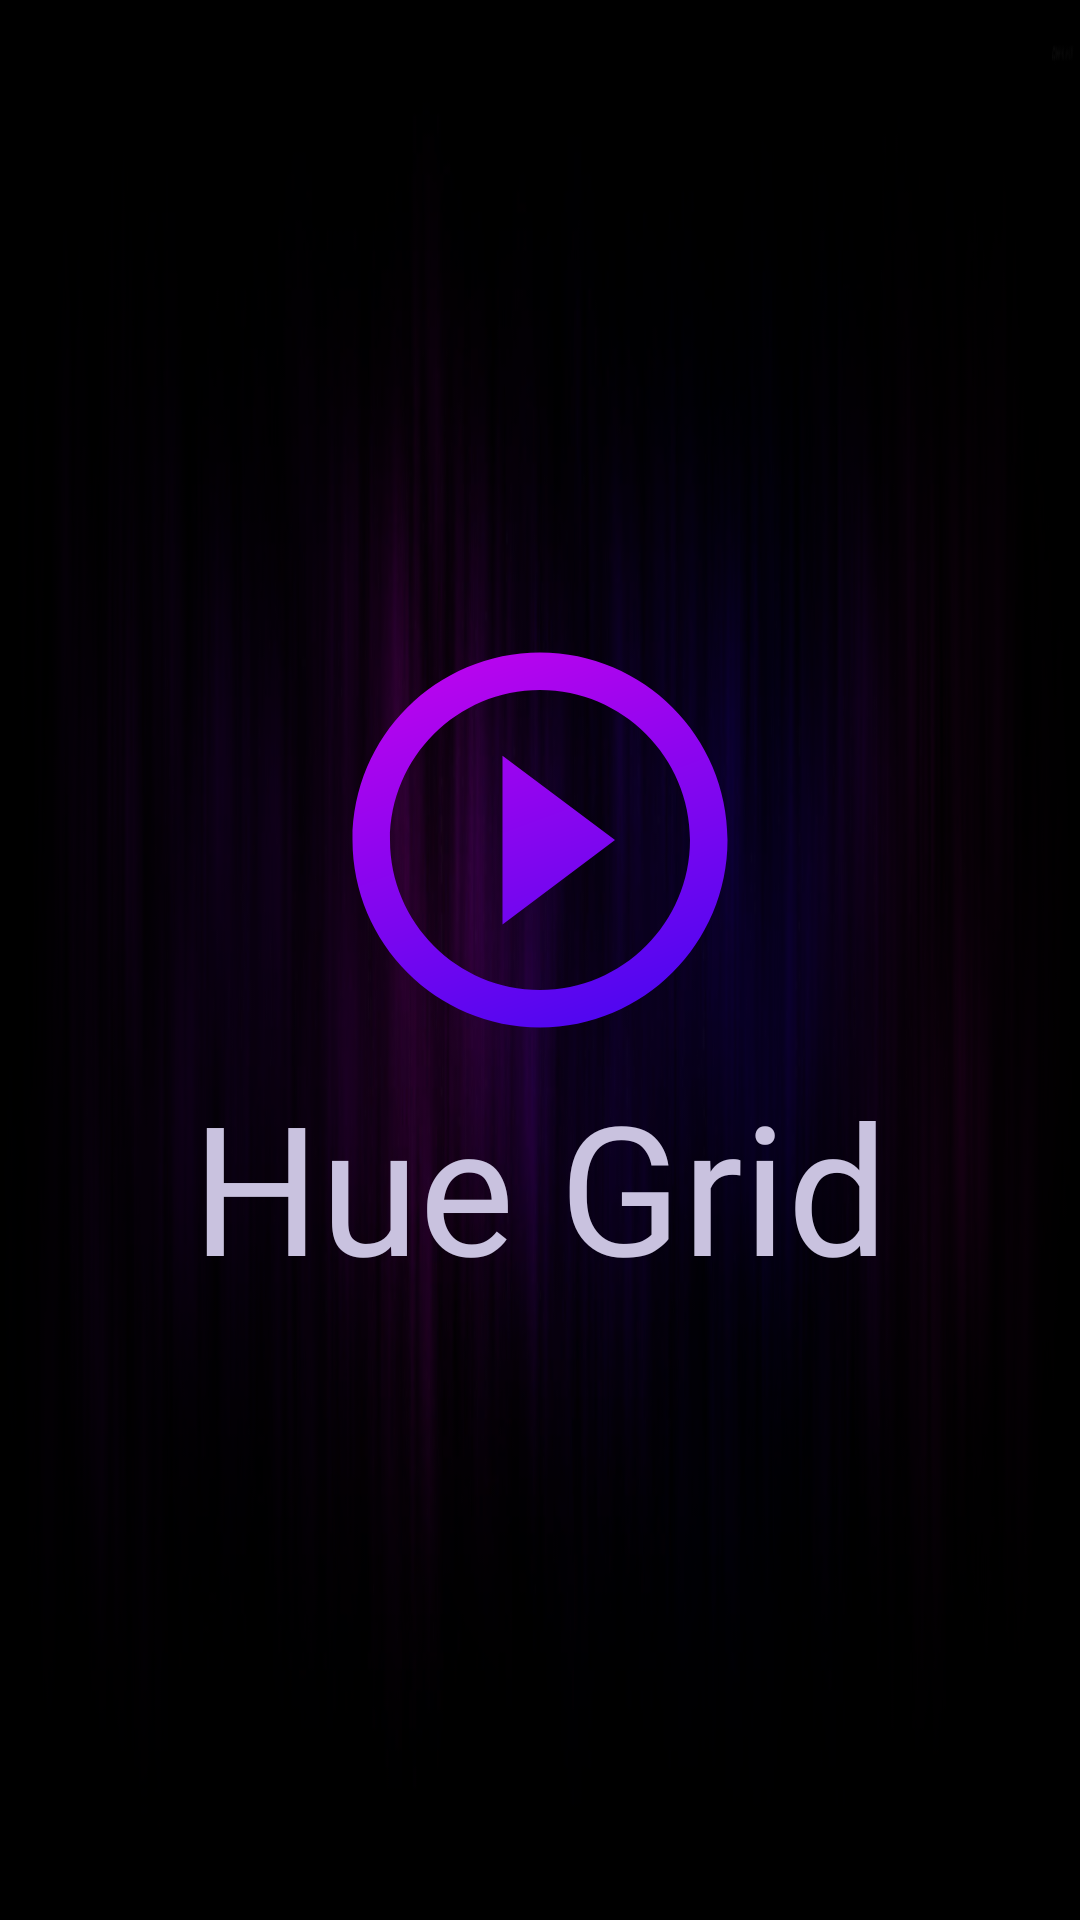

This screen was rendered from an Android layout file. Write that file and the resources it references.
<!-- AndroidManifest.xml: application theme Theme.HueGrid -->
<!-- res/layout/activity_main.xml -->
<?xml version="1.0" encoding="utf-8"?>
<androidx.constraintlayout.widget.ConstraintLayout xmlns:android="http://schemas.android.com/apk/res/android"
    xmlns:app="http://schemas.android.com/apk/res-auto"
    xmlns:tools="http://schemas.android.com/tools"
    android:background="@drawable/gmbg"
    android:layout_width="match_parent"
    android:layout_height="match_parent"
    tools:context=".MainActivity">

    <ImageButton
        android:layout_width="150dp"
        android:layout_height="150dp"
        app:layout_constraintLeft_toLeftOf="parent"
        app:layout_constraintRight_toRightOf="parent"
        app:layout_constraintTop_toTopOf="parent"
        app:layout_constraintBottom_toTopOf="@id/text"
        android:background="@drawable/play_button"
        android:layout_marginTop="250dp"
        android:id="@+id/playbtn"
        />


<TextView
    android:layout_width="match_parent"
    android:layout_height="wrap_content"
    app:layout_constraintBottom_toBottomOf="parent"
    app:layout_constraintRight_toLeftOf="parent"
    app:layout_constraintRight_toRightOf="parent"
    app:layout_constraintTop_toBottomOf="@id/playbtn"
    android:fontFamily="@font/kaushan"
    android:textColor="#C9C2DF"
    android:text="Hue Grid"
    android:textSize="60dp"
    android:layout_marginBottom="250dp"
    android:gravity="center"
    android:id="@+id/text"
    />
</androidx.constraintlayout.widget.ConstraintLayout>
<!-- resources referenced by this layout -->
<resources>
  <!-- drawable gmbg: png bitmap (drawable, 236711 bytes) -->
  <!-- drawable play_button (drawable) -->
  <vector android:height="24dp"
      xmlns:aapt="http://schemas.android.com/aapt"
  
      android:viewportHeight="24" android:viewportWidth="24"
      android:width="24dp" xmlns:android="http://schemas.android.com/apk/res/android">
      <path
          android:pathData="M10,16.5l6,-4.5 -6,-4.5v9zM12,2C6.48,2 2,6.48 2,12s4.48,10 10,10 10,-4.48 10,-10S17.52,2 12,2zM12,20c-4.41,0 -8,-3.59 -8,-8s3.59,-8 8,-8 8,3.59 8,8 -3.59,8 -8,8z">
  
          <aapt:attr name="android:fillColor">
              <gradient
                  android:endX="10"
                  android:endY="27"
                  android:startX="0"
                  android:startY="0"
                  android:type="linear"
                  >
                  <item
                      android:color="#D205ED"
                      android:offset="0" />
                  <item
                      android:color="#4006F1"
                      android:offset="1.0" />
              </gradient>
          </aapt:attr>
      </path>
  </vector>
  <style name="Theme.HueGrid" parent="Theme.MaterialComponents.DayNight.NoActionBar">
          
          <item name="colorPrimary">@color/purple_500</item>
          <item name="colorPrimaryVariant">@color/purple_700</item>
          <item name="colorOnPrimary">@color/white</item>
          
          <item name="colorSecondary">@color/teal_200</item>
          <item name="colorSecondaryVariant">@color/teal_700</item>
          <item name="colorOnSecondary">@color/black</item>
          
          <item name="android:statusBarColor" tools:targetApi="l">?attr/colorPrimaryVariant</item>
          
  
          <item name="android:splitMotionEvents">false</item>
          <item name="android:windowEnableSplitTouch">false</item>
      </style>
  <!-- not gathered from this repository: default colours our renderer supplied (Android Studio template values) -->
  <color name="purple_500">#FF6200EE</color>
  <color name="purple_700">#FF3700B3</color>
  <color name="teal_200">#FF03DAC5</color>
  <color name="teal_700">#FF018786</color>
  <color name="black">#FF000000</color>
  <color name="white">#FFFFFFFF</color>
</resources>
